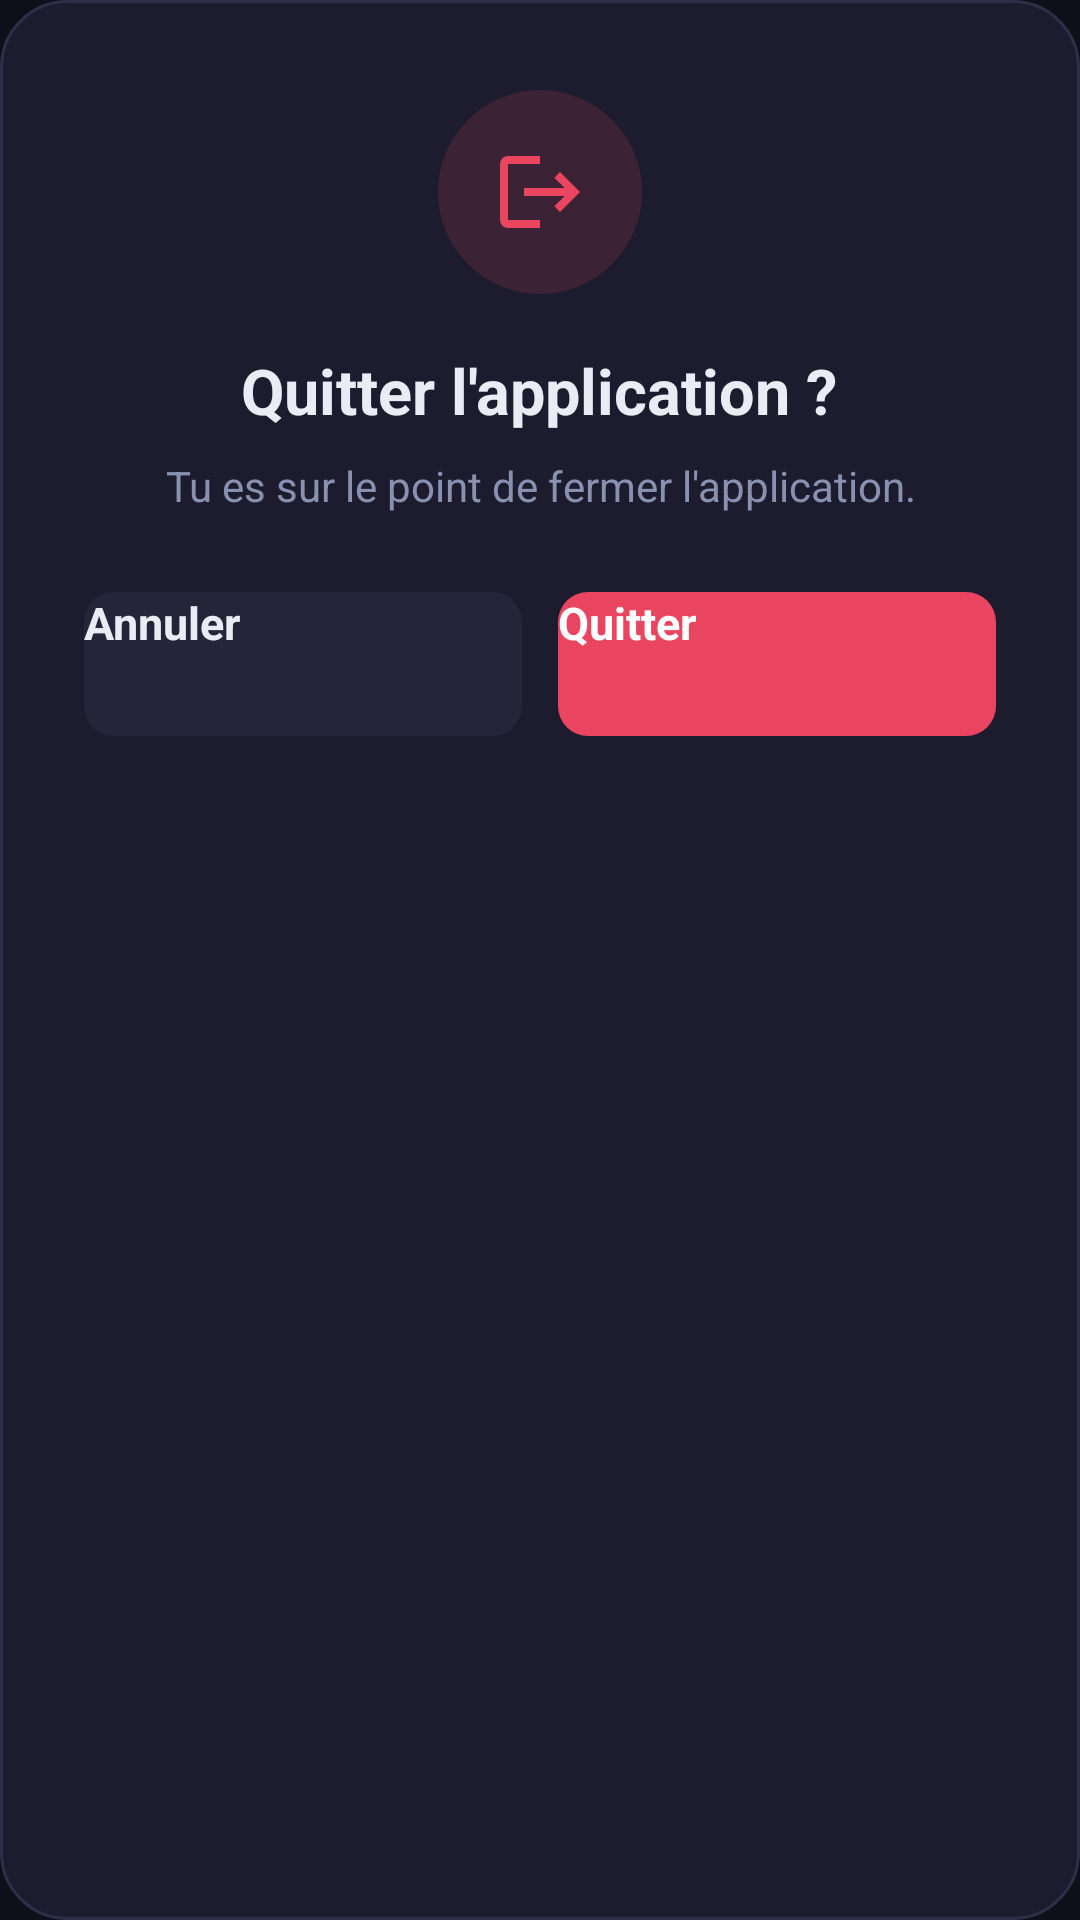

Write the Android layout XML for this screen, with the resource values it uses.
<!-- AndroidManifest.xml: application theme Theme.IPTV -->
<!-- res/layout/dialog_quit.xml -->
<?xml version="1.0" encoding="utf-8"?>
<LinearLayout xmlns:android="http://schemas.android.com/apk/res/android"
    android:layout_width="360dp"
    android:layout_height="wrap_content"
    android:orientation="vertical"
    android:background="@drawable/bg_dialog"
    android:gravity="center_horizontal"
    android:paddingStart="28dp"
    android:paddingEnd="28dp"
    android:paddingTop="30dp"
    android:paddingBottom="24dp">

    
    <FrameLayout
        android:layout_width="68dp"
        android:layout_height="68dp"
        android:background="@drawable/circle_danger_soft">

        <ImageView
            android:layout_width="32dp"
            android:layout_height="32dp"
            android:layout_gravity="center"
            android:src="@drawable/ic_logout"
            android:importantForAccessibility="no"
            android:tint="@color/error" />
    </FrameLayout>

    <TextView
        android:layout_width="wrap_content"
        android:layout_height="wrap_content"
        android:layout_marginTop="18dp"
        android:text="@string/quit_title"
        android:textColor="@color/text_primary"
        android:textSize="21sp"
        android:textStyle="bold" />

    <TextView
        android:layout_width="match_parent"
        android:layout_height="wrap_content"
        android:layout_marginTop="8dp"
        android:gravity="center"
        android:text="@string/quit_message"
        android:textColor="@color/text_secondary"
        android:textSize="14sp"
        android:lineSpacingMultiplier="1.3" />

    <LinearLayout
        android:layout_width="match_parent"
        android:layout_height="wrap_content"
        android:layout_marginTop="26dp"
        android:orientation="horizontal">

        <Button
            android:id="@+id/btn_quit_cancel"
            android:layout_width="0dp"
            android:layout_height="48dp"
            android:layout_weight="1"
            android:layout_marginEnd="6dp"
            android:background="@drawable/bg_btn_neutral"
            android:text="@string/quit_cancel"
            android:textAllCaps="false"
            android:textColor="@color/text_primary"
            android:textSize="15sp"
            android:textStyle="bold"
            android:focusable="true" />

        <Button
            android:id="@+id/btn_quit_confirm"
            android:layout_width="0dp"
            android:layout_height="48dp"
            android:layout_weight="1"
            android:layout_marginStart="6dp"
            android:background="@drawable/bg_btn_danger"
            android:text="@string/quit_confirm"
            android:textAllCaps="false"
            android:textColor="@android:color/white"
            android:textSize="15sp"
            android:textStyle="bold"
            android:focusable="true" />

    </LinearLayout>

</LinearLayout>
<!-- resources referenced by this layout -->
<resources>
  <color name="error">#E94560</color>
  <color name="text_primary">#EAECF4</color>
  <color name="text_secondary">#8892B0</color>
  <!-- drawable bg_btn_danger (drawable) -->
  <?xml version="1.0" encoding="utf-8"?>
  <selector xmlns:android="http://schemas.android.com/apk/res/android">
      <item android:state_focused="true">
          <shape android:shape="rectangle">
              <solid android:color="#F0596F" />
              <corners android:radius="10dp" />
              <stroke android:width="3dp" android:color="@android:color/white" />
          </shape>
      </item>
      <item android:state_pressed="true">
          <shape android:shape="rectangle">
              <solid android:color="#C2334D" />
              <corners android:radius="10dp" />
          </shape>
      </item>
      <item>
          <shape android:shape="rectangle">
              <solid android:color="#E94560" />
              <corners android:radius="10dp" />
          </shape>
      </item>
  </selector>
  <!-- drawable bg_btn_neutral (drawable) -->
  <?xml version="1.0" encoding="utf-8"?>
  <selector xmlns:android="http://schemas.android.com/apk/res/android">
      <item android:state_focused="true">
          <shape android:shape="rectangle">
              <solid android:color="#33384F" />
              <corners android:radius="10dp" />
              <stroke android:width="3dp" android:color="@android:color/white" />
          </shape>
      </item>
      <item android:state_pressed="true">
          <shape android:shape="rectangle">
              <solid android:color="#2A2A40" />
              <corners android:radius="10dp" />
          </shape>
      </item>
      <item>
          <shape android:shape="rectangle">
              <solid android:color="#252539" />
              <corners android:radius="10dp" />
          </shape>
      </item>
  </selector>
  <!-- drawable bg_dialog (drawable) -->
  <?xml version="1.0" encoding="utf-8"?>
  <shape xmlns:android="http://schemas.android.com/apk/res/android" android:shape="rectangle">
      <solid android:color="#1C1C2E" />
      <corners android:radius="22dp" />
      <stroke android:width="1dp" android:color="#2E2E48" />
  </shape>
  <!-- drawable circle_danger_soft (drawable) -->
  <?xml version="1.0" encoding="utf-8"?>
  <shape xmlns:android="http://schemas.android.com/apk/res/android" android:shape="oval">
      <solid android:color="#26E94560" />
  </shape>
  <!-- drawable ic_logout (drawable) -->
  <?xml version="1.0" encoding="utf-8"?>
  <vector xmlns:android="http://schemas.android.com/apk/res/android"
      android:width="24dp" android:height="24dp"
      android:viewportWidth="24" android:viewportHeight="24">
      <path android:fillColor="@android:color/white"
          android:pathData="M17,7l-1.41,1.41L18.17,11H8v2h10.17l-2.58,2.58L17,17l5,-5zM4,5h8V3H4C2.9,3 2,3.9 2,5v14c0,1.1 0.9,2 2,2h8v-2H4V5z"/>
  </vector>
  <string name="quit_cancel">Annuler</string>
  <string name="quit_confirm">Quitter</string>
  <string name="quit_message">Tu es sur le point de fermer l\'application.</string>
  <string name="quit_title">Quitter l\'application ?</string>
  <style name="Theme.IPTV" parent="Theme.Leanback">
          <item name="android:windowBackground">@color/bg_dark</item>
          <item name="colorPrimary">@color/accent</item>
          <item name="colorAccent">@color/accent</item>
          <item name="android:textColorPrimary">@color/text_primary</item>
          <item name="android:textColorSecondary">@color/text_secondary</item>
          <item name="android:editTextColor">@color/text_primary</item>
          <item name="android:colorControlActivated">@color/accent</item>
          <item name="android:colorControlHighlight">#334361EE</item>
          
          <item name="windowNoTitle">true</item>
          <item name="android:windowNoTitle">true</item>
          <item name="windowActionBar">false</item>
          <item name="android:windowActionBar">false</item>
      </style>
  <color name="bg_dark">#0F0F1A</color>
  <color name="accent">#4361EE</color>
</resources>
